Run: headless pygame with SDL's dummy video driver; simulated clock (each Clock.tick advances the game by its frame time, no real sleeping); random seed 0; keys injected as events and as key.get_pressed() state; no mouse input; restart key C tapped at the start of phases 3 and 4.
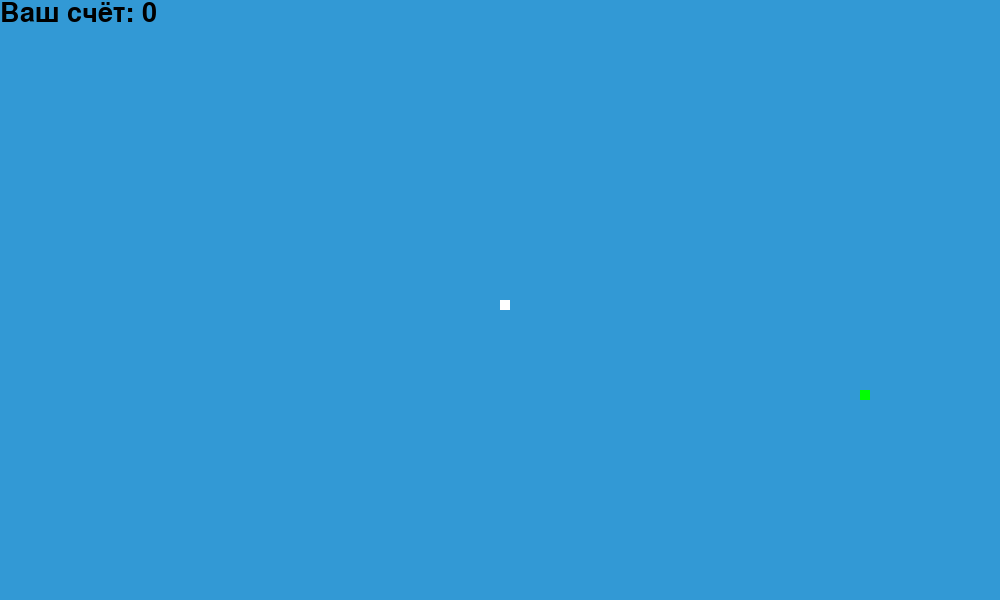
Frame 1 of 4 · flips 1–60 · no input
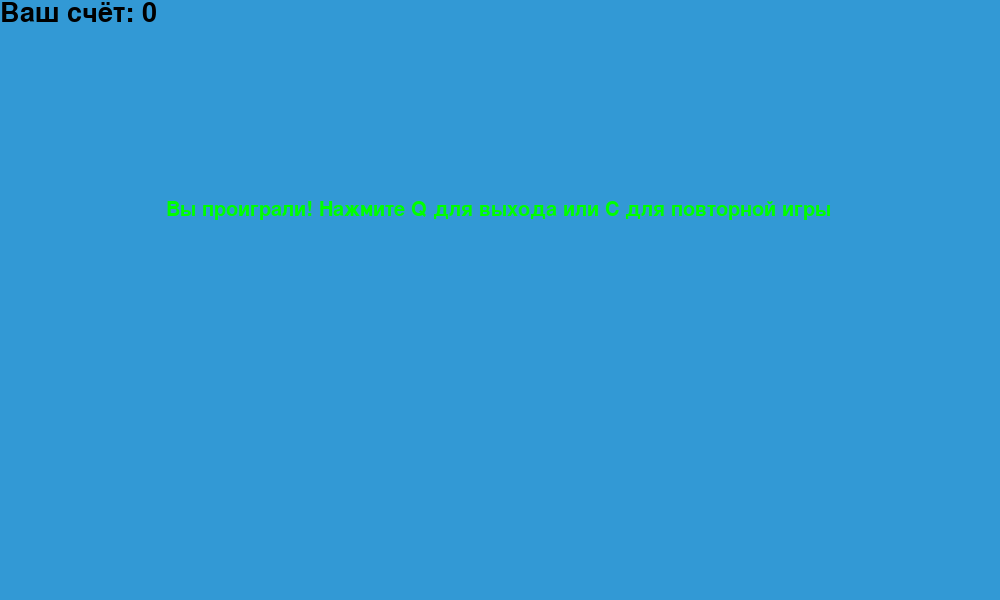
Frame 2 of 4 · flips 61–180 · tapped SPACE, RETURN · held RIGHT (→), D
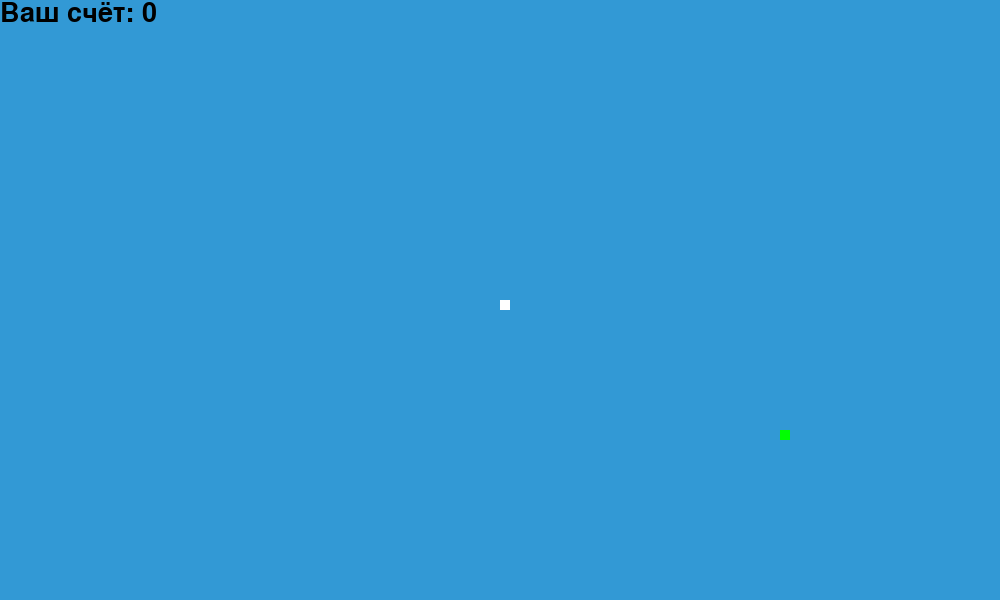
Frame 3 of 4 · flips 181–300 · tapped C · held DOWN (↓), S
Frame 4 of 4 · flips 301–420 · tapped C · held LEFT (←), A, UP (↑), W · screen same as frame 2, image omitted

The pygame program that drew these frames:

import pygame
import time
import random
pygame.init()
white = (255, 255, 255)
pink = (255, 255, 102)
black = (0, 0, 0)
red = (213, 50, 80)
green = (0, 255, 0)
purple = (50, 153, 213)
bg="pink"
dis_width = 1000
dis_height = 600
dis = pygame.display.set_mode((dis_width, dis_height))
pygame.display.set_caption('Змейка от Хайруллиной Л.И')
clock = pygame.time.Clock()
snake_block = 10
snake_speed = 15
font_style = pygame.font.SysFont("Arial", 30)#Укажем название шрифта и его размер для системных сообщений, например, при завершении игры.
score_font = pygame.font.SysFont("Times New Roman", 40)#Укажем шрифт и его размер для отображени счета.
 
def our_snake(snake_block, snake_list):
   for x in snake_list:
       pygame.draw.rect(dis, white, [x[0], x[1], snake_block, snake_block])

def message(msg, color):
   mesg = font_style.render(msg, True, green)
   dis.blit(mesg, [dis_width / 6, dis_height / 3])

def Your_score(score):
   value = score_font.render("Ваш счёт: " + str(score), True, black)
   dis.blit(value, [0, 0])
  
def gameLoop():
   game_over = False
   game_close = False
   x1 = dis_width / 2
   y1 = dis_height / 2
   x1_change = 0
   y1_change = 0
   snake_List = []#Создаем список, в котором будем хранить показатель текущей длины змейки.
   Length_of_snake = 1
   foodx = round(random.randrange(0, dis_width - snake_block) / 10.0) * 10.0
   foody = round(random.randrange(0, dis_height - snake_block) / 10.0) * 10.0
   while not game_over:
       while game_close == True:
           dis.fill(purple)
           message("Вы проиграли! Нажмите Q для выхода или C для повторной игры", red)
           Your_score(Length_of_snake - 1)
           pygame.display.update()
           for event in pygame.event.get():
               if event.type == pygame.KEYDOWN:
                   if event.key == pygame.K_q:
                       game_over = True
                       game_close = False
                   if event.key == pygame.K_c:
                       gameLoop()
       for event in pygame.event.get():
           if event.type == pygame.QUIT:
               game_over = True
           if event.type == pygame.KEYDOWN:
               if event.key == pygame.K_LEFT:
                   x1_change = -snake_block
                   y1_change = 0
               elif event.key == pygame.K_RIGHT:
                   x1_change = snake_block
                   y1_change = 0
               elif event.key == pygame.K_UP:
                   y1_change = -snake_block
                   x1_change = 0
               elif event.key == pygame.K_DOWN:
                   y1_change = snake_block
                   x1_change = 0
       if x1 >= dis_width or x1 < 0 or y1 >= dis_height or y1 < 0:
           game_close = True
       x1 += x1_change
       y1 += y1_change
       dis.fill(purple)
       pygame.draw.rect(dis, green, [foodx, foody, snake_block, snake_block])
       snake_Head = []#Создаем список, в котром будет храниться показатель длины змейки при движениях.
       snake_Head.append(x1)#Добавляем значения в список при изменении по оси х.
       snake_Head.append(y1)#Добавляем значения в список при при изменении по оси у.
       snake_List.append(snake_Head)
       if len(snake_List) > Length_of_snake:
           del snake_List[0]#Удаляем первый элемент в списке длины змейки, чтобы она не увеличивалась сама по себе при движениях.
       for x in snake_List[:-1]:
           if x == snake_Head:
               game_close = True
       our_snake(snake_block, snake_List)
       Your_score(Length_of_snake - 1)
       pygame.display.update()
       if x1 == foodx and y1 == foody:#Указываем, что в случаях, если координаты головы змейки совпадают с координатами еды, еда появляется в новом месте, а длина змейки увеличивается на одну клетку.
           foodx = round(random.randrange(0, dis_width - snake_block) / 10.0) * 10.0
           foody = round(random.randrange(0, dis_height - snake_block) / 10.0) * 10.0
           Length_of_snake += 1
       clock.tick(snake_speed)
   pygame.quit()
   quit()
gameLoop()
